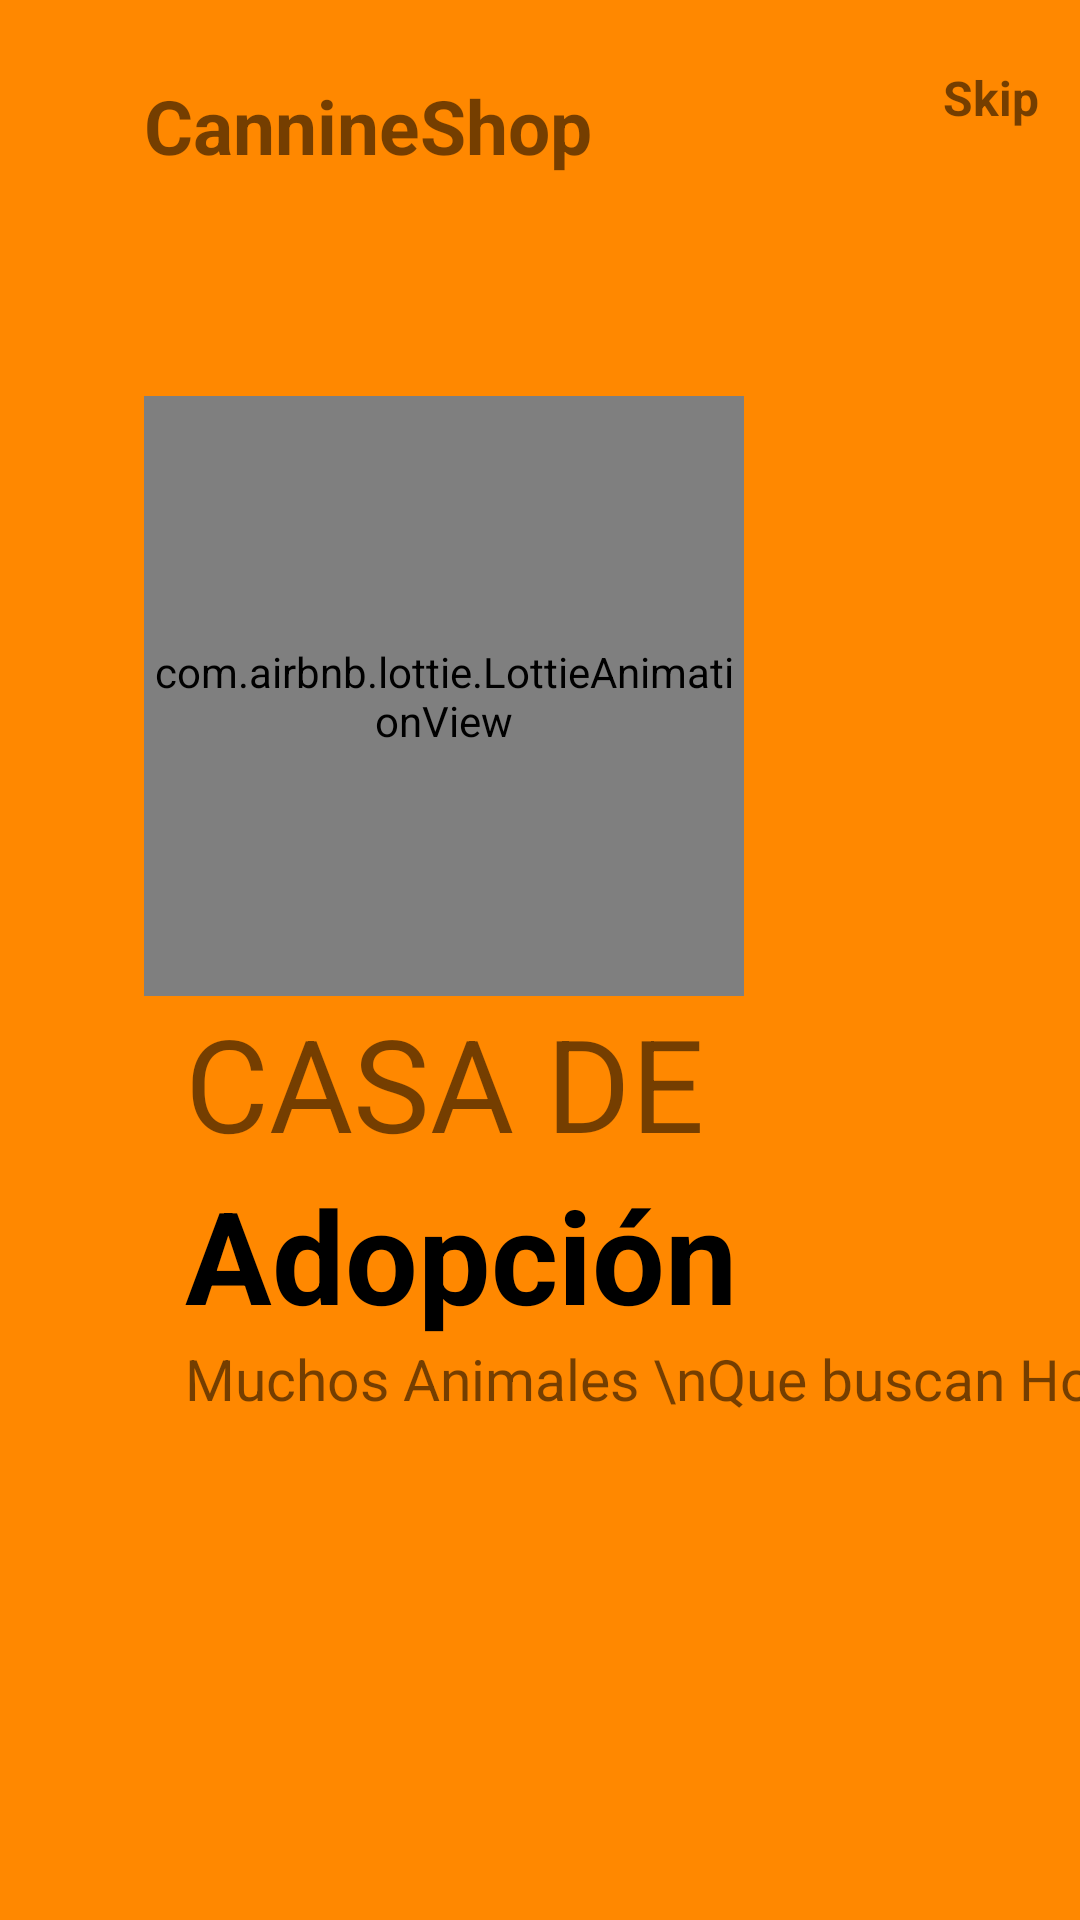

The Android layout XML behind this screen, and the referenced resources:
<!-- AndroidManifest.xml: application theme Theme.Flashlight -->
<!-- res/layout/fragment_on_boarding2.xml -->
<?xml version="1.0" encoding="utf-8"?>
<androidx.constraintlayout.widget.ConstraintLayout xmlns:android="http://schemas.android.com/apk/res/android"
    xmlns:app="http://schemas.android.com/apk/res-auto"
    android:layout_width="match_parent"
    android:layout_height="match_parent"
    android:background="@android:color/holo_orange_dark">

    <com.airbnb.lottie.LottieAnimationView
        android:id="@+id/ImageViewId"
        app:lottie_autoPlay="true"
        app:lottie_repeatCount="999999999"
        android:layout_width="200dp"
        android:layout_height="200dp"
        app:lottie_rawRes="@raw/o_b2"
        app:layout_constraintBottom_toBottomOf="parent"
        app:layout_constraintEnd_toEndOf="parent"
        app:layout_constraintHorizontal_bias=".3"
        app:layout_constraintStart_toStartOf="parent"
        app:layout_constraintTop_toTopOf="parent"
        app:layout_constraintVertical_bias=".3" />

    <TextView
        android:id="@+id/textView"
        android:layout_width="wrap_content"
        android:layout_height="wrap_content"
        android:layout_marginTop="25dp"
        android:layout_marginRight="30dp"
        android:text="@string/app_name"
        android:textSize="25sp"
        android:textStyle="bold"
        app:layout_constraintBottom_toTopOf="@+id/ImageViewId"
        app:layout_constraintEnd_toEndOf="parent"
        app:layout_constraintHorizontal_bias="0.0"
        app:layout_constraintStart_toStartOf="@+id/ImageViewId"
        app:layout_constraintTop_toTopOf="parent"
        app:layout_constraintVertical_bias="0.0" />

    <TextView
        android:id="@+id/SkipId"
        android:layout_width="wrap_content"
        android:layout_height="wrap_content"
        android:text="Skip"
        android:textSize="16sp"
        android:textStyle="bold"
        app:layout_constraintBottom_toBottomOf="parent"
        app:layout_constraintEnd_toEndOf="parent"
        app:layout_constraintHorizontal_bias="0.896"
        app:layout_constraintStart_toEndOf="@+id/textView"
        app:layout_constraintTop_toTopOf="parent"
        app:layout_constraintVertical_bias="0.035" />

    <TextView
        android:id="@+id/textView2"
        android:layout_width="wrap_content"
        android:layout_height="wrap_content"
        android:text="CASA DE"
        android:textSize="43sp"
        android:textStyle="normal"
        app:layout_constraintEnd_toEndOf="@+id/ImageViewId"
        app:layout_constraintStart_toStartOf="@+id/ImageViewId"
        app:layout_constraintTop_toBottomOf="@+id/ImageViewId" />

    <TextView
        android:id="@+id/textView3"
        android:layout_width="wrap_content"
        android:layout_height="wrap_content"
        android:text="Adopción"
        android:textColor="@android:color/black"
        android:textSize="43sp"
        android:textStyle="bold"
        app:layout_constraintEnd_toEndOf="@+id/textView2"
        app:layout_constraintHorizontal_bias="0.0"
        app:layout_constraintStart_toStartOf="@+id/textView2"
        app:layout_constraintTop_toBottomOf="@+id/textView2" />

    <TextView
        android:id="@+id/descriptionId"
        android:layout_width="wrap_content"
        android:layout_height="wrap_content"
        android:text="Muchos Animales \nQue buscan Hogar"
        android:textSize="19sp"
        app:layout_constraintEnd_toEndOf="parent"
        app:layout_constraintHorizontal_bias="0"
        app:layout_constraintStart_toStartOf="@+id/textView3"
        app:layout_constraintTop_toBottomOf="@+id/textView3" />

    <ImageView
        android:layout_width="50dp"
        android:layout_height="10dp"
        android:layout_marginLeft="5dp"
        android:src="@drawable/tab2"
        app:layout_constraintBottom_toBottomOf="parent"
        app:layout_constraintEnd_toEndOf="@+id/descriptionId"
        app:layout_constraintHorizontal_bias="0"
        app:layout_constraintStart_toStartOf="@+id/descriptionId"
        app:layout_constraintTop_toBottomOf="@+id/descriptionId"
        app:layout_constraintVertical_bias="0.795" />


</androidx.constraintlayout.widget.ConstraintLayout>
<!-- resources referenced by this layout -->
<resources>
  <string name="app_name">CannineShop</string>
  <style name="Theme.Flashlight" parent="Theme.MaterialComponents.DayNight.DarkActionBar">
          
          <item name="colorPrimary">@color/purple_500</item>
          <item name="colorPrimaryVariant">@color/purple_700</item>
          <item name="colorOnPrimary">@color/white</item>
          
          <item name="colorSecondary">@color/teal_200</item>
          <item name="colorSecondaryVariant">@color/teal_700</item>
          <item name="colorOnSecondary">@color/black</item>
          
          <item name="android:statusBarColor" tools:targetApi="l">?attr/colorPrimaryVariant</item>
          
      </style>
  <color name="purple_500">#FF6200EE</color>
  <color name="purple_700">#FF3700B3</color>
  <color name="white">#ffffff</color>
  <color name="teal_200">#FF03DAC5</color>
  <color name="teal_700">#FF018786</color>
  <color name="black">#000000</color>
</resources>
